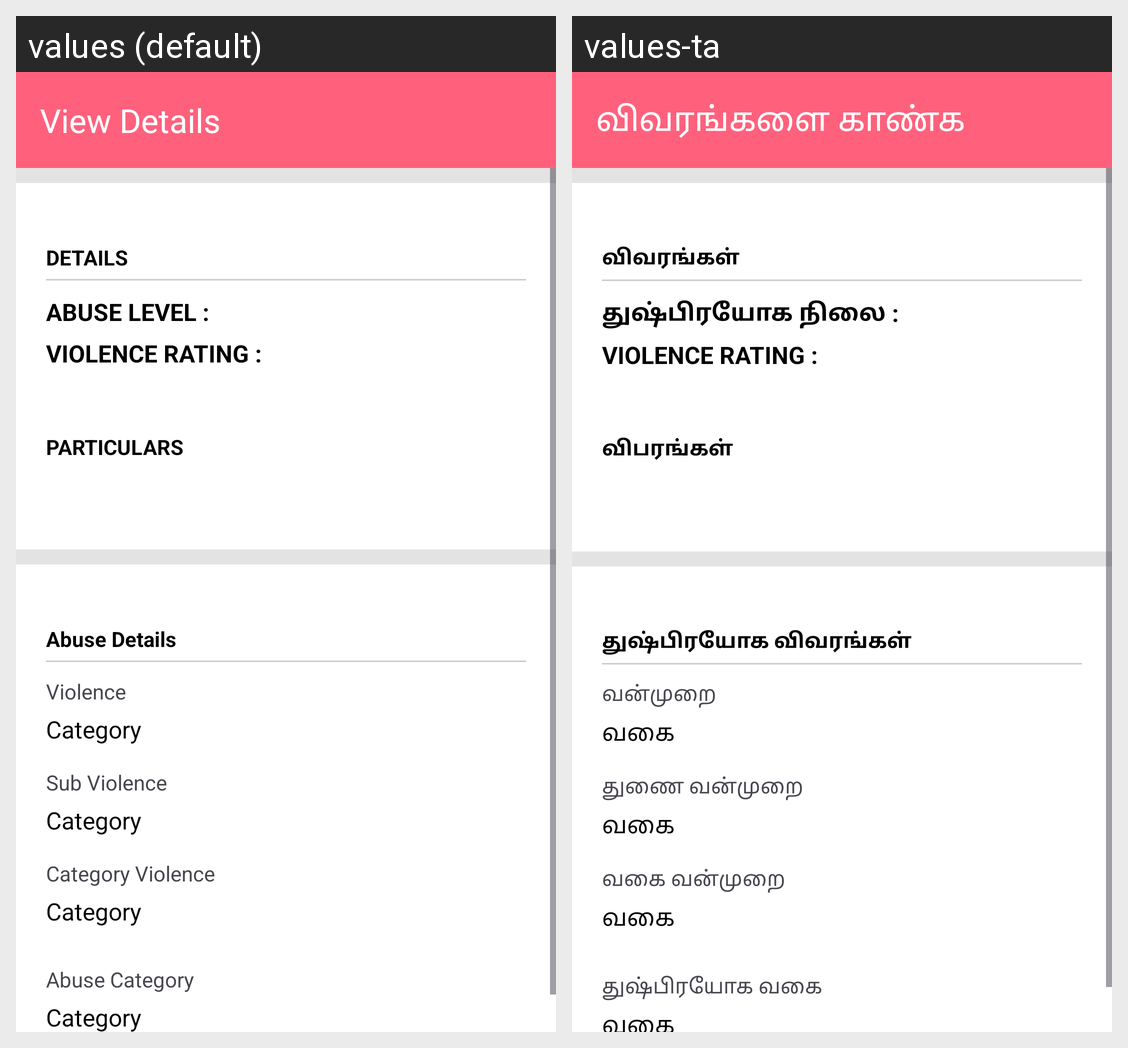

The Android screen above is rendered under two locales of the same app. Produce the string resources it draws, with the default and per-locale values.
Android screen res/layout/activity_view_contact_info.xml rendered under 2 locales, left to right: values (default), values-ta. Device: Nexus 5 (rendered at 1080×1920; each locale shown at half size, 540×960, under a caption strip naming it); theme Theme.WomenTrust.NoActionBar.
Strings drawn on this screen, with the default value and each locale's value (text and hints the layout hard-codes, and strings that could not be matched under every locale, appear in the picture but are not listed):

view_details
  values: View Details
  values-ta: விவரங்களை காண்க

details
  values: DETAILS
  values-ta: விவரங்கள்

abuse_level
  values: ABUSE LEVEL :
  values-ta: துஷ்பிரயோக நிலை :

particulars
  values: PARTICULARS
  values-ta: விபரங்கள்

abuse_details
  values: Abuse Details
  values-ta: துஷ்பிரயோக விவரங்கள்

violence
  values: Violence
  values-ta: வன்முறை

category
  values: Category
  values-ta: வகை

sub_violence
  values: Sub Violence
  values-ta: துணை வன்முறை

category_violence
  values: Category Violence
  values-ta: வகை வன்முறை

abuse_category
  values: Abuse Category
  values-ta: துஷ்பிரயோக வகை
